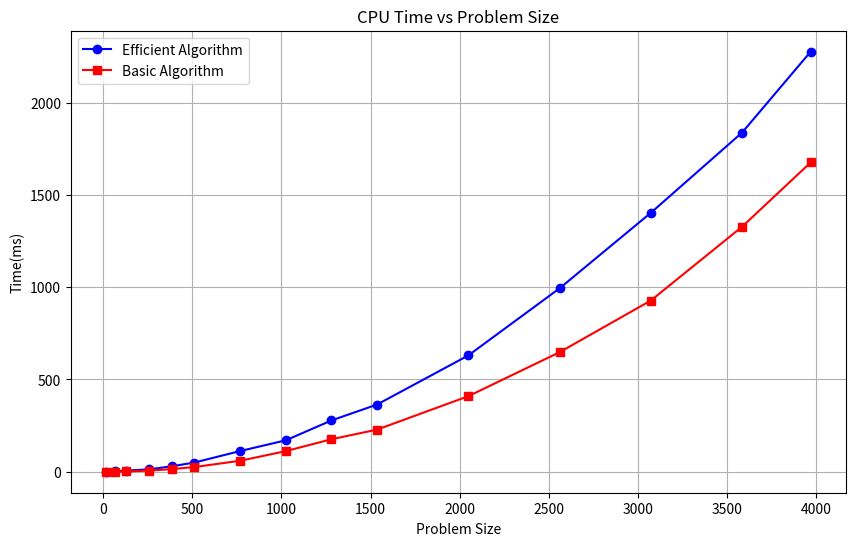

Reproduce this figure in Python.
import matplotlib.pyplot as plt

# Test data
problem_size = [16, 64, 128, 256, 384, 512, 768, 1024, 1280, 1536, 2048, 2560, 3072, 3584, 3968]
time_efficient = [0.66, 2.55, 6.35, 12.77, 29.51, 50.01, 112.27, 170.27, 277.95, 364.18, 630.27, 994.02, 1403.15, 1838.10, 2275.87]
time_basic = [0.19, 0.63, 1.62, 6.13, 14.29, 25.62, 59.53, 111.81, 176.05, 228.30, 409.43, 647.83, 927.92, 1327.98, 1675.70]
# mem_efficient = [0, 0, 0, 0, 0, 0, 0, 128, 128, 128, 128, 256, 256, 256, 384]
# mem_basic = [0, 0, 128, 640, 1408, 2560, 5888, 10368, 16128, 23296, 41216, 64384, 92800, 126208, 154752]


# Create the plot
plt.figure(figsize=(10,6))
plt.plot(problem_size, time_efficient, marker='o', color='blue', label='Efficient Algorithm')
plt.plot(problem_size, time_basic, marker='s', color='red', label='Basic Algorithm')
# plt.plot(problem_size, mem_efficient, marker='o', color='blue', label='Efficient Algorithm')
# plt.plot(problem_size, mem_basic, marker='s', color='red', label='Basic Algorithm')

# Labels and title
plt.xlabel('Problem Size')

plt.ylabel('Time(ms)')
plt.title('CPU Time vs Problem Size')
# plt.ylabel('Memory(KB)')
# plt.title('MEM Usage vs Problem Size')

plt.legend()
plt.grid(True)

# Save the plot as an image
plt.savefig('time_comparison.png')
# plt.savefig('memory_comparison.png')
# Show plot
plt.show()


